Run: headless pygame with SDL's dummy video driver; simulated clock (each Clock.tick advances the game by its frame time, no real sleeping); random seed 0; keys injected as events and as key.get_pressed() state; no mouse input.
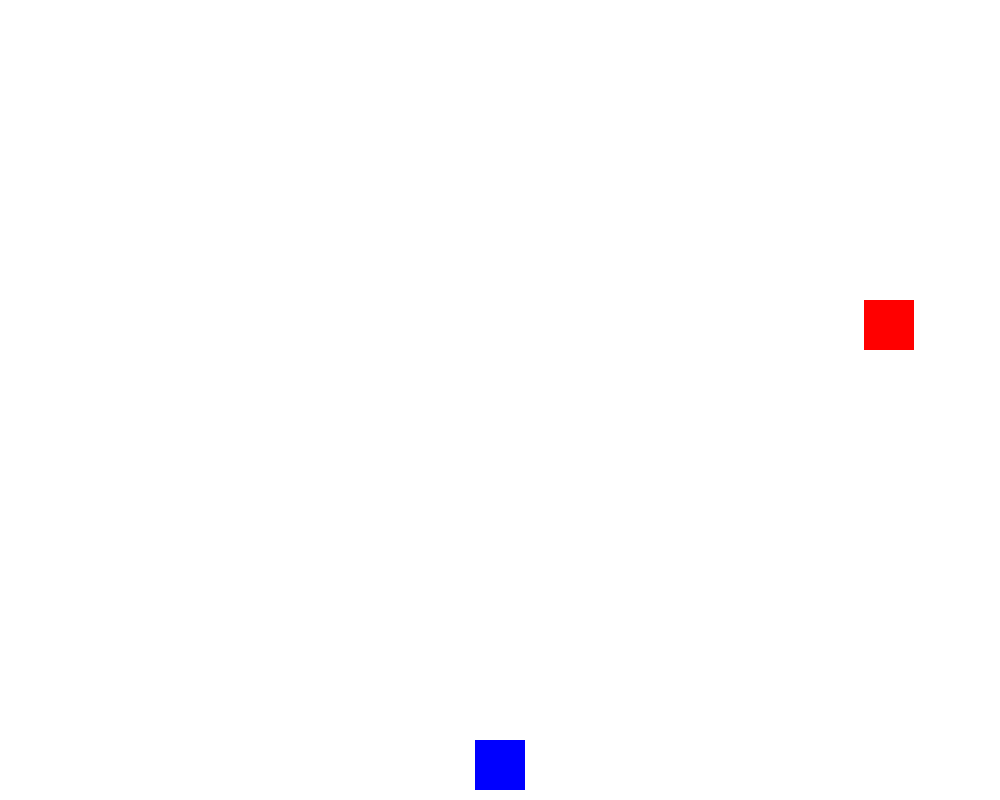
Frame 1 of 2 · flips 1–60 · no input
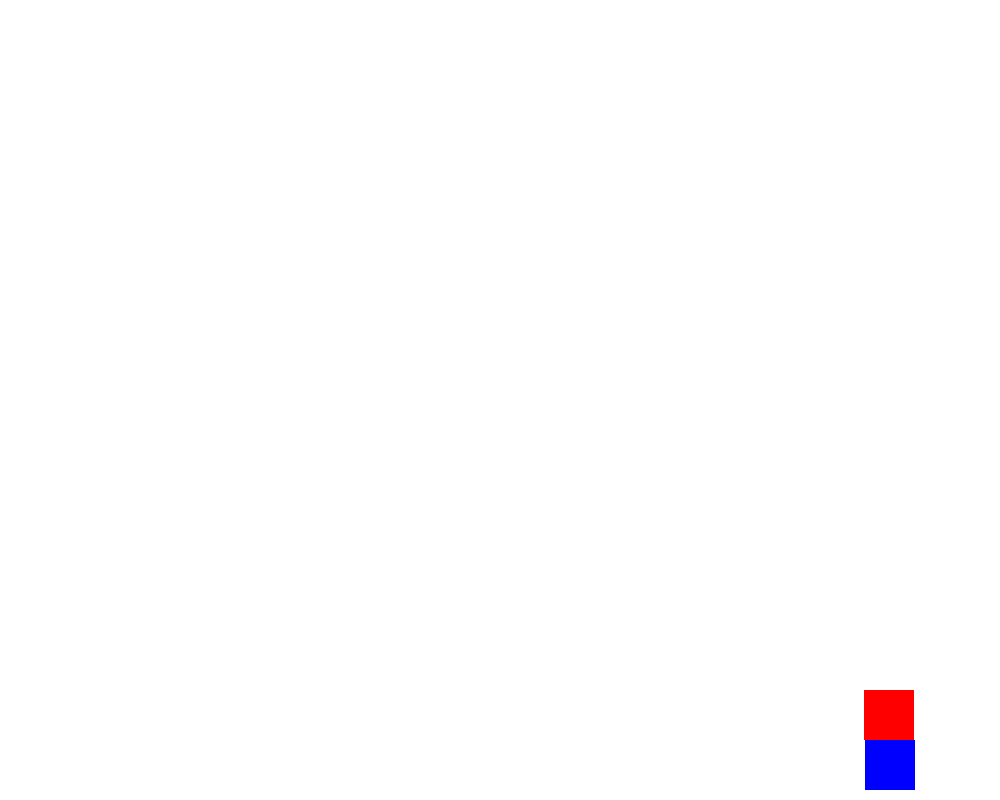
Frame 2 of 2 · flips 61–180 · tapped SPACE, RETURN · held RIGHT (→), D (game ended)

The pygame program that drew these frames:

import pygame
import random

# initialize the game engine
pygame.init()

# set screen width and height
screen_width = 1000
screen_height = 800

# create the screen
screen = pygame.display.set_mode((screen_width, screen_height))

# set the title of the window
pygame.display.set_caption("Action Game")

# player properties
player_width = 50
player_height = 50
player_x = (screen_width / 2) - (player_width / 2)
player_y = (screen_height - player_height) - 10

# enemy properties
enemy_width = 50
enemy_height = 50
enemy_x = random.randint(0, screen_width - enemy_width)
enemy_y = 0
enemy_speed = 5

# game loop
running = True
while running:
    # handle events
    for event in pygame.event.get():
        if event.type == pygame.QUIT:
            running = False

    # update player position based on key press
    keys = pygame.key.get_pressed()
    if keys[pygame.K_LEFT]:
        player_x -= 5
    if keys[pygame.K_RIGHT]:
        player_x += 5

    # keep player within screen bounds
    if player_x < 0:
        player_x = 0
    if player_x > screen_width - player_width:
        player_x = screen_width - player_width

    # update enemy position
    enemy_y += enemy_speed

    # check for collision
    if enemy_y + enemy_height >= player_y and enemy_x < player_x + player_width and enemy_x + enemy_width > player_x:
        print("Game Over...😯")
        running = False

    # keep enemy within screen bounds
    if enemy_y > screen_height:
        enemy_y = 0
        enemy_x = random.randint(0, screen_width - enemy_width)

    # fill the screen with white color
    screen.fill((255, 255, 255))

    # draw the player
    pygame.draw.rect(screen, (0, 0, 255), (player_x, player_y, player_width, player_height))

    # draw the enemy
    pygame.draw.rect(screen, (255, 0, 0), (enemy_x, enemy_y, enemy_width, enemy_height))

    # update the screen
    pygame.display.update()

# deinitialize the game engine
pygame.quit()
